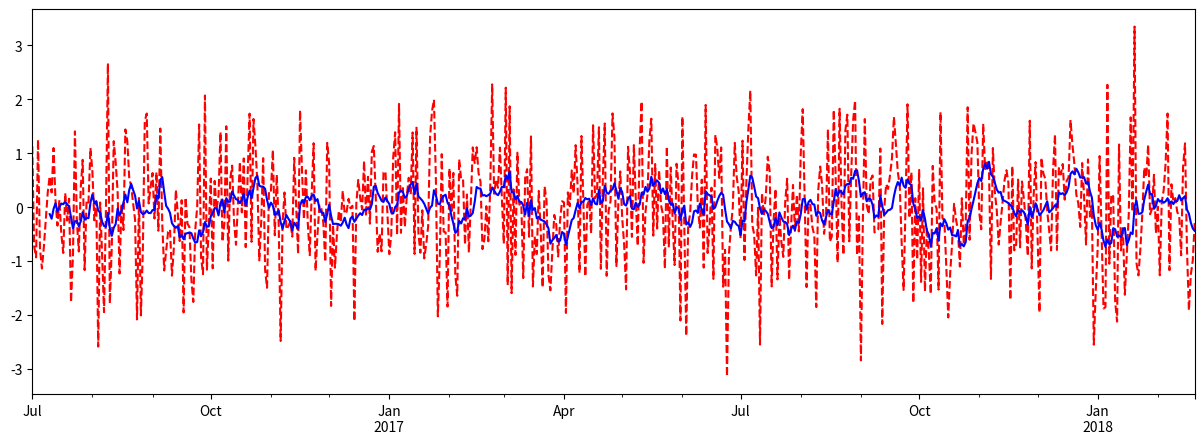

Python code for this plot:
import pandas as pd
import numpy as np
import matplotlib.pyplot as plt

df = pd.Series(np.random.randn(600), index=pd.date_range('7/1/2016', periods=600, freq='D'))
print(df.head())
print("-" * 120)

r = df.rolling(window=10)
print(r)
print(r.mean())
print("-" * 120)

plt.figure(figsize=(15, 5))
df.plot(style='r--')
df.rolling(window=10).mean().plot(style='b')
plt.show()
